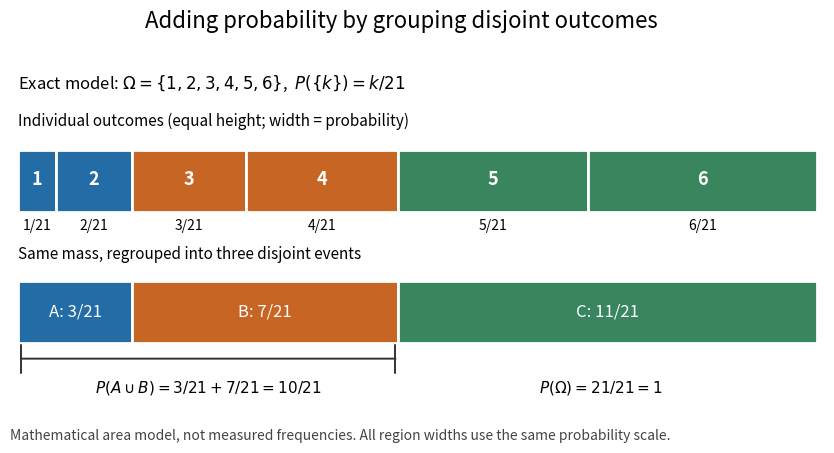

Reproduce this figure in Python. (Note: this script raises an exception after producing the figure.)
"""Original exact probability-area diagram; Python 3.14, NumPy 2.3, Matplotlib 3.10.

Run from _media; writes its own PNG basename to the current working directory.
"""
from pathlib import Path

import matplotlib.pyplot as plt
from matplotlib.patches import Rectangle
import numpy as np


def main():
    weights = np.arange(1, 7) / 21
    edges = np.concatenate(([0.0], np.cumsum(weights)))
    colors = ['#246ca6', '#246ca6', '#c76624', '#c76624', '#38855e', '#38855e']
    fig, ax = plt.subplots(figsize=(9, 4.6), dpi=100, facecolor='white')
    fig.subplots_adjust(left=0.065, right=0.97, top=0.83, bottom=0.10)
    fig.suptitle('Adding probability by grouping disjoint outcomes', fontsize=16, y=0.96)
    ax.set_xlim(-0.01, 1.01)
    ax.set_ylim(-0.19, 1.53)
    ax.axis('off')
    ax.text(0, 1.43, r'Exact model: $\Omega=\{1,2,3,4,5,6\}$,  $P(\{k\})=k/21$', fontsize=12)
    ax.text(0, 1.24, 'Individual outcomes (equal height; width = probability)', fontsize=11)
    for k, (left, width, color) in enumerate(zip(edges[:-1], weights, colors), start=1):
        ax.add_patch(Rectangle((left, 0.80), width, 0.32, facecolor=color,
                               edgecolor='white', linewidth=2))
        ax.text(left + width / 2, 0.97, str(k), ha='center', va='center',
                color='white', fontsize=13, fontweight='bold')
        ax.text(left + width / 2, 0.73, f'{k}/21', ha='center', va='center', fontsize=10)
    ax.text(0, 0.56, 'Same mass, regrouped into three disjoint events', fontsize=11)
    for start, stop, name, color in [(0, 2, 'A', colors[0]), (2, 4, 'B', colors[2]), (4, 6, 'C', colors[4])]:
        left, width = edges[start], edges[stop] - edges[start]
        total = sum(range(start + 1, stop + 1))
        ax.add_patch(Rectangle((left, 0.13), width, 0.32, facecolor=color,
                               edgecolor='white', linewidth=2))
        ax.text(left + width / 2, 0.29, f'{name}: {total}/21', ha='center', va='center',
                color='white', fontsize=12)
    ax.annotate('', xy=(0, 0.05), xytext=(edges[4], 0.05),
                arrowprops={'arrowstyle': '|-|', 'color': '#333333', 'lw': 1.4})
    ax.text(edges[4] / 2, -0.055, r'$P(A\cup B)=3/21+7/21=10/21$',
            ha='center', va='top', fontsize=11)
    ax.text(0.73, -0.055, r'$P(\Omega)=21/21=1$', ha='center', va='top', fontsize=11)
    fig.text(0.065, 0.025, 'Mathematical area model, not measured frequencies. All region widths use the same probability scale.',
             fontsize=10, color='#444444')
    fig.savefig(Path(__file__).stem + '.png', facecolor='white', transparent=False)
    plt.close(fig)


if __name__ == '__main__':
    main()
